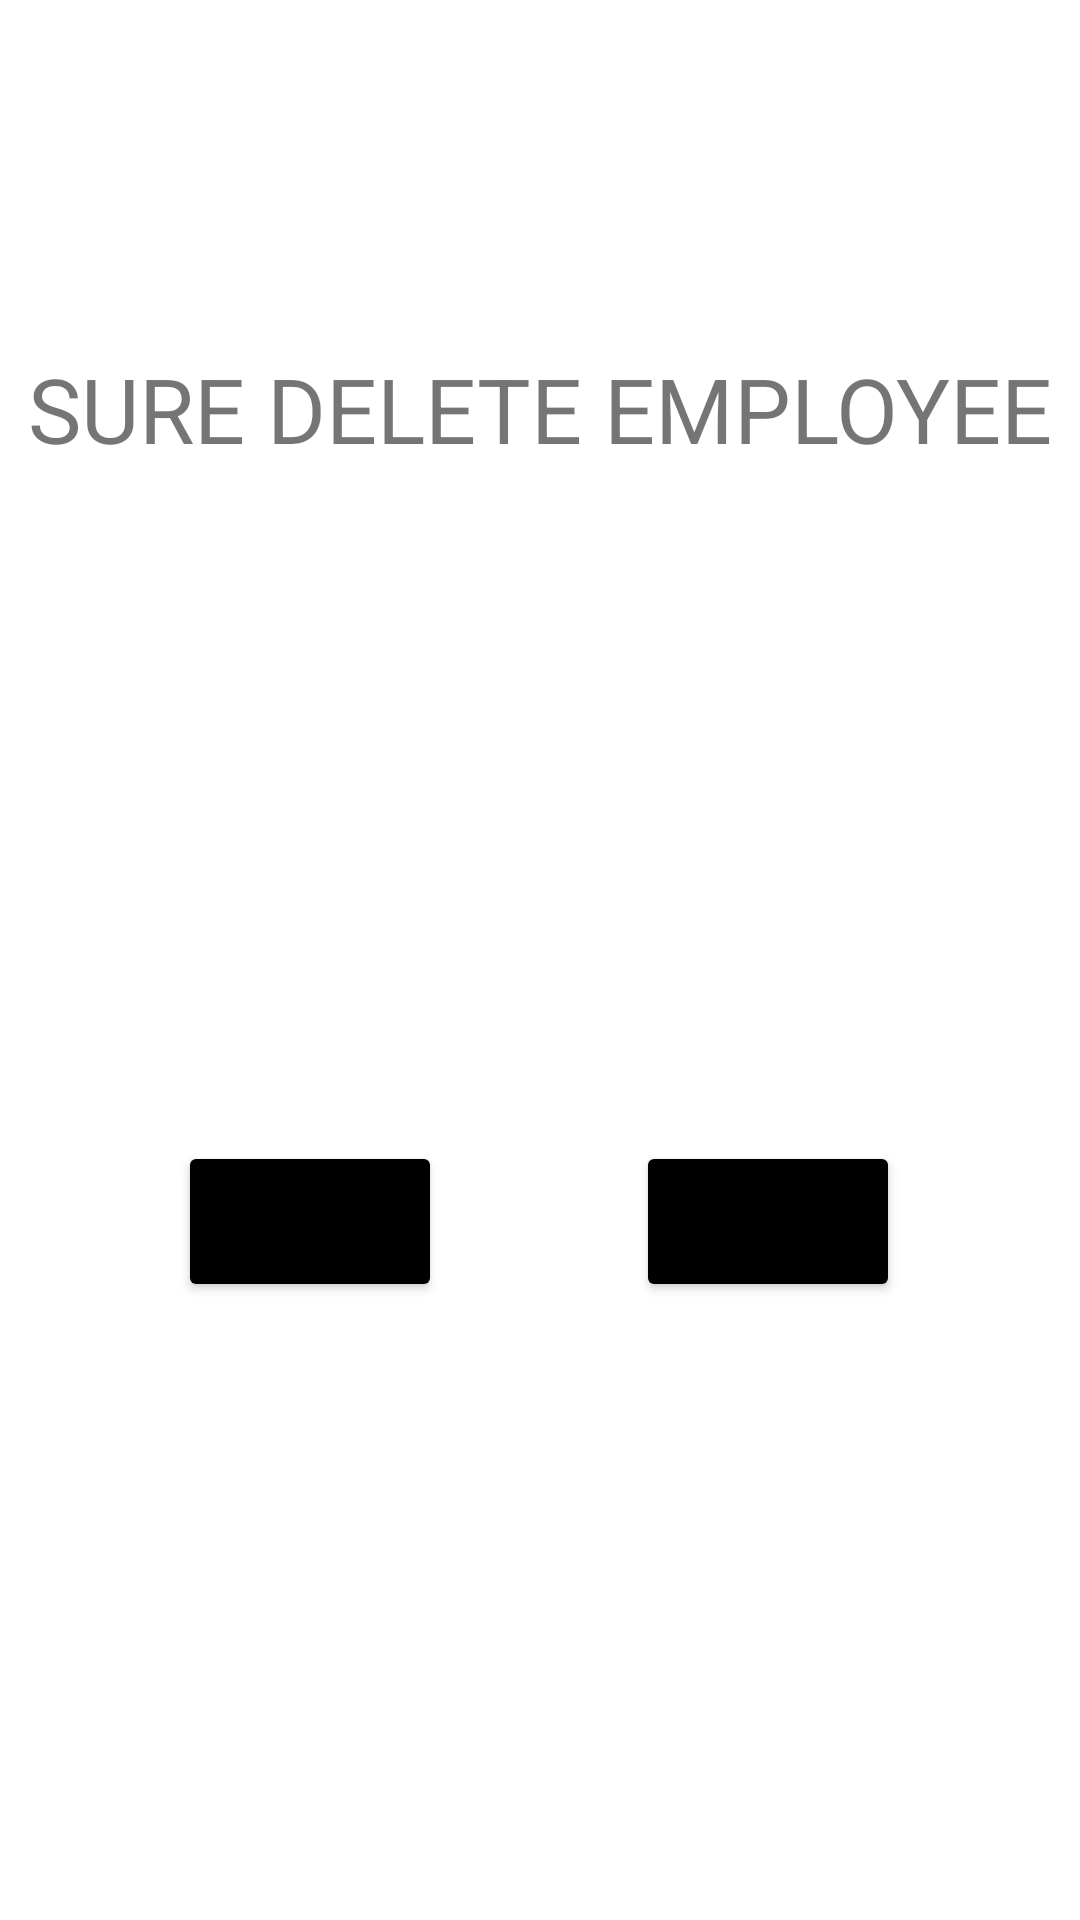

Android layout source for this screen:
<!-- AndroidManifest.xml: application theme Theme.18_18078591_TongSyNguyen -->
<!-- res/layout/delete_employee.xml -->
<?xml version="1.0" encoding="utf-8"?>
<androidx.constraintlayout.widget.ConstraintLayout xmlns:android="http://schemas.android.com/apk/res/android"
    xmlns:app="http://schemas.android.com/apk/res-auto"
    xmlns:tools="http://schemas.android.com/tools"
    android:layout_width="match_parent"
    android:layout_height="match_parent">

    <Button
        android:id="@+id/btnYes"
        android:layout_width="wrap_content"
        android:layout_height="wrap_content"
        android:layout_marginTop="224dp"
        android:text="YES"
        android:textSize="25sp"
        app:backgroundTint="#000000"
        app:layout_constraintEnd_toStartOf="@+id/btnNo"
        app:layout_constraintHorizontal_bias="0.479"
        app:layout_constraintStart_toStartOf="parent"
        app:layout_constraintTop_toBottomOf="@+id/tvAdd2" />

    <Button
        android:id="@+id/btnNo"
        android:layout_width="wrap_content"
        android:layout_height="wrap_content"
        android:layout_marginTop="224dp"
        android:layout_marginEnd="60dp"
        android:layout_marginRight="60dp"
        android:text="NO"
        android:textSize="25sp"
        app:backgroundTint="#000000"
        app:layout_constraintEnd_toEndOf="parent"
        app:layout_constraintTop_toBottomOf="@+id/tvAdd2" />

    <TextView
        android:id="@+id/tvAdd2"
        android:layout_width="wrap_content"
        android:layout_height="wrap_content"
        android:layout_marginTop="116dp"
        android:text="SURE DELETE EMPLOYEE"
        android:textSize="30sp"
        app:layout_constraintEnd_toEndOf="parent"
        app:layout_constraintStart_toStartOf="parent"
        app:layout_constraintTop_toTopOf="parent" />
</androidx.constraintlayout.widget.ConstraintLayout>
<!-- resources referenced by this layout -->
<resources>
  <style name="Theme.18_18078591_TongSyNguyen" parent="Theme.MaterialComponents.DayNight.DarkActionBar">
          
          <item name="colorPrimary">@color/purple_500</item>
          <item name="colorPrimaryVariant">@color/purple_700</item>
          <item name="colorOnPrimary">@color/white</item>
          
          <item name="colorSecondary">@color/teal_200</item>
          <item name="colorSecondaryVariant">@color/teal_700</item>
          <item name="colorOnSecondary">@color/black</item>
          
          <item name="android:statusBarColor" tools:targetApi="l">?attr/colorPrimaryVariant</item>
          
      </style>
  <!-- not gathered from this repository: default colours our renderer supplied (Android Studio template values) -->
  <color name="purple_500">#FF6200EE</color>
  <color name="purple_700">#FF3700B3</color>
  <color name="teal_200">#FF03DAC5</color>
  <color name="teal_700">#FF018786</color>
  <color name="black">#FF000000</color>
  <color name="white">#FFFFFFFF</color>
</resources>
